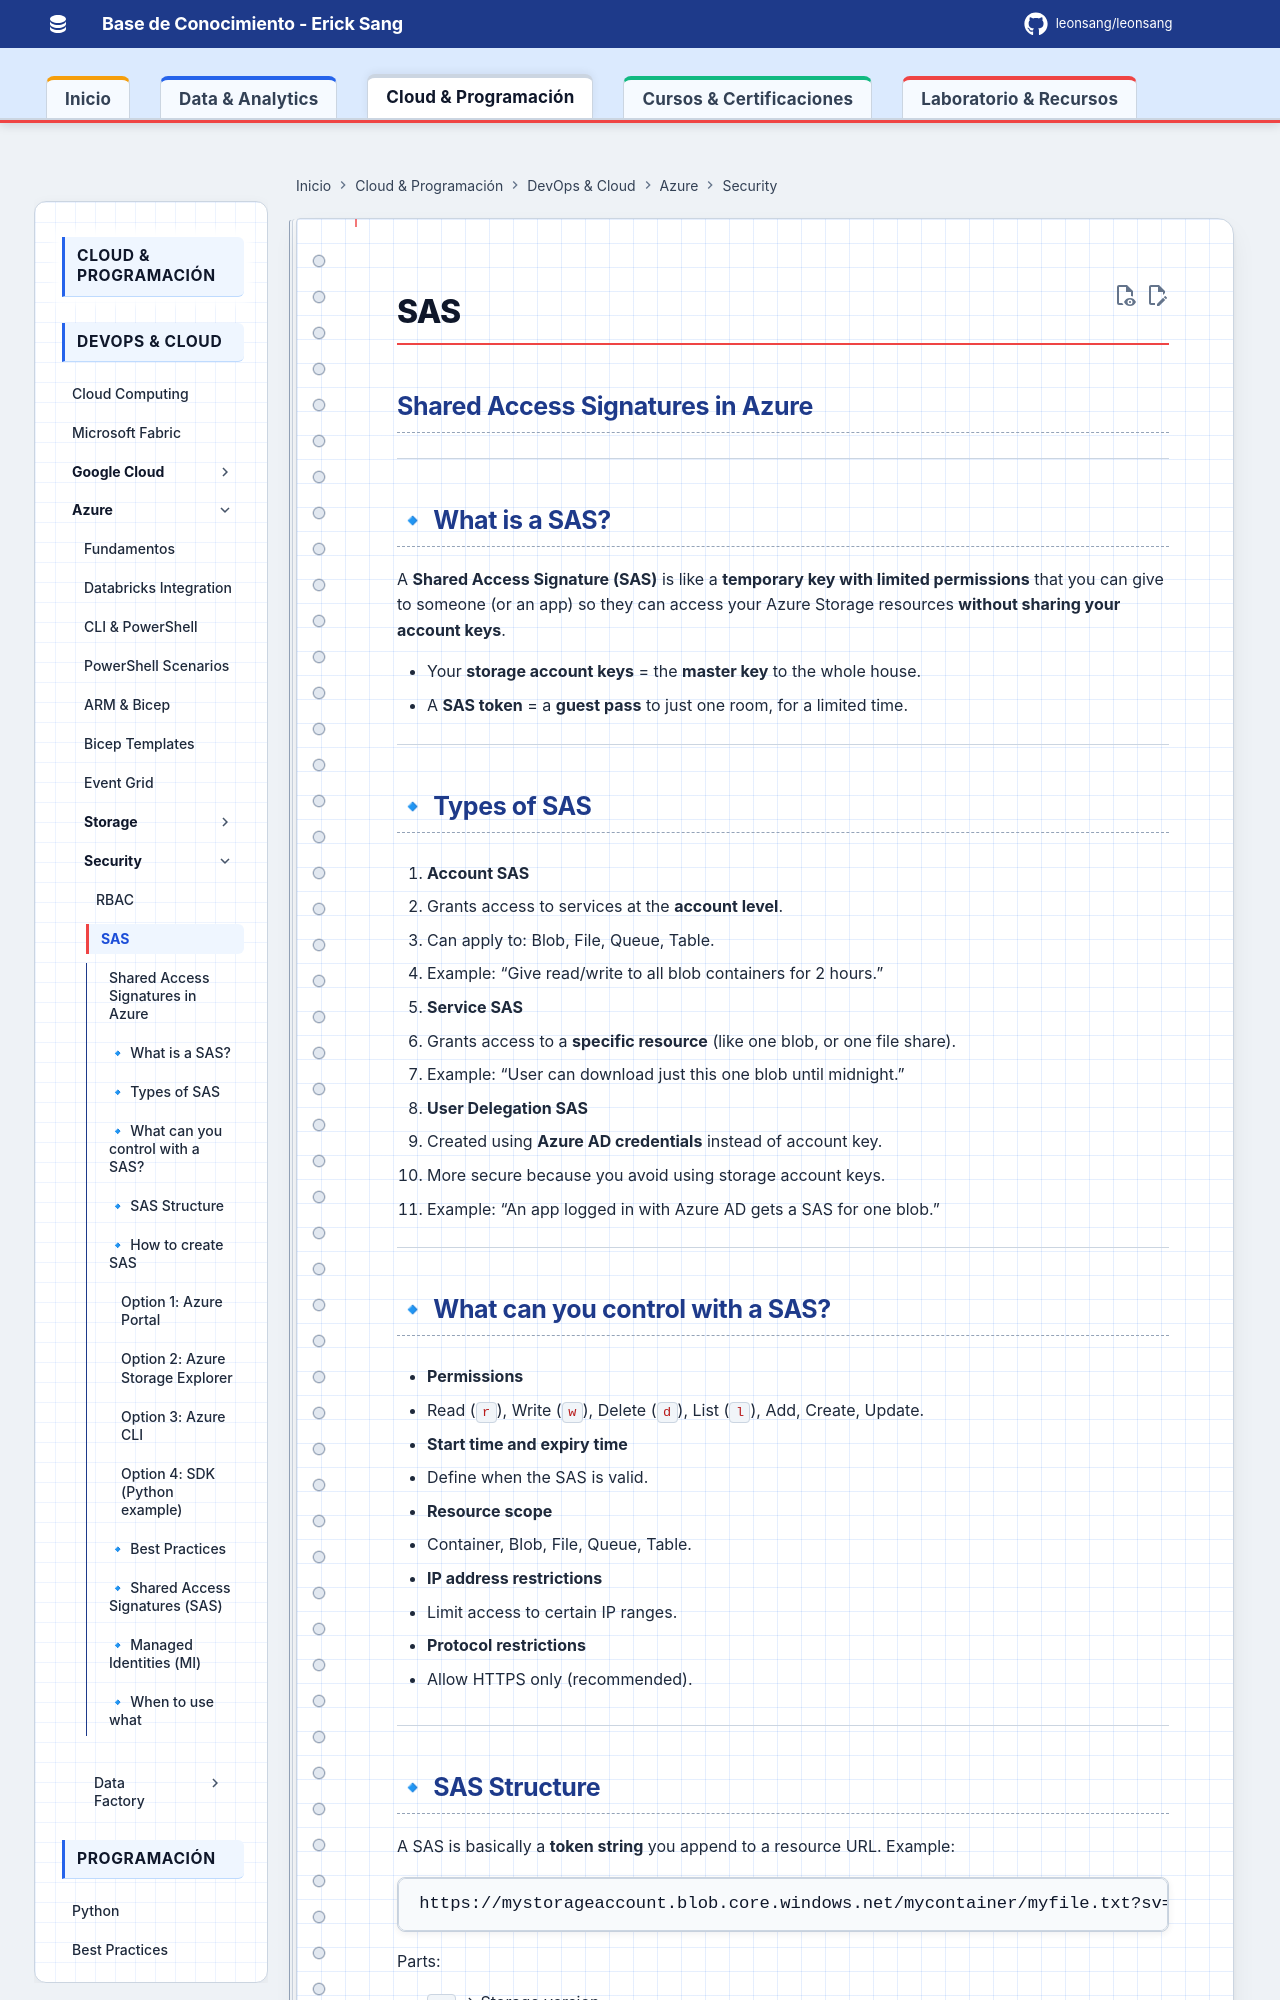

repository: Leonsang/Leonsang · page: azure/28-Azure_Shared_Access_Signature/index.html · generator: mkdocs

## Shared Access Signatures in Azure

---

## 🔹 What is a SAS?

A **Shared Access Signature (SAS)** is like a **temporary key with limited permissions** that you can give to someone (or an app) so they can access your Azure Storage resources **without sharing your account keys**.

* Your **storage account keys** = the **master key** to the whole house.
* A **SAS token** = a **guest pass** to just one room, for a limited time.

---

## 🔹 Types of SAS

1. **Account SAS**

   * Grants access to services at the **account level**.
   * Can apply to: Blob, File, Queue, Table.
   * Example: “Give read/write to all blob containers for 2 hours.”

2. **Service SAS**

   * Grants access to a **specific resource** (like one blob, or one file share).
   * Example: “User can download just this one blob until midnight.”

3. **User Delegation SAS**

   * Created using **Azure AD credentials** instead of account key.
   * More secure because you avoid using storage account keys.
   * Example: “An app logged in with Azure AD gets a SAS for one blob.”

---

## 🔹 What can you control with a SAS?

* **Permissions**

  * Read (`r`), Write (`w`), Delete (`d`), List (`l`), Add, Create, Update.
* **Start time and expiry time**

  * Define when the SAS is valid.
* **Resource scope**

  * Container, Blob, File, Queue, Table.
* **IP address restrictions**

  * Limit access to certain IP ranges.
* **Protocol restrictions**

  * Allow HTTPS only (recommended).

---

## 🔹 SAS Structure

A SAS is basically a **token string** you append to a resource URL.
Example:

```
https://mystorageaccount.blob.core.windows.net/mycontainer/myfile.txt?sv=2023-11-14&ss=b&srt=o&sp=r&se=2025-09-05T10:00Z&st=2025-09-05T08:00Z&spr=https&sig=abcd1234
```

Parts:

* `sv` → Storage version.
* `ss` → Services.
* `srt` → Resource types.
* `sp` → Permissions.
* `st` / `se` → Start/Expiry time.
* `sig` → The cryptographic signature.

---

## 🔹 How to create SAS
